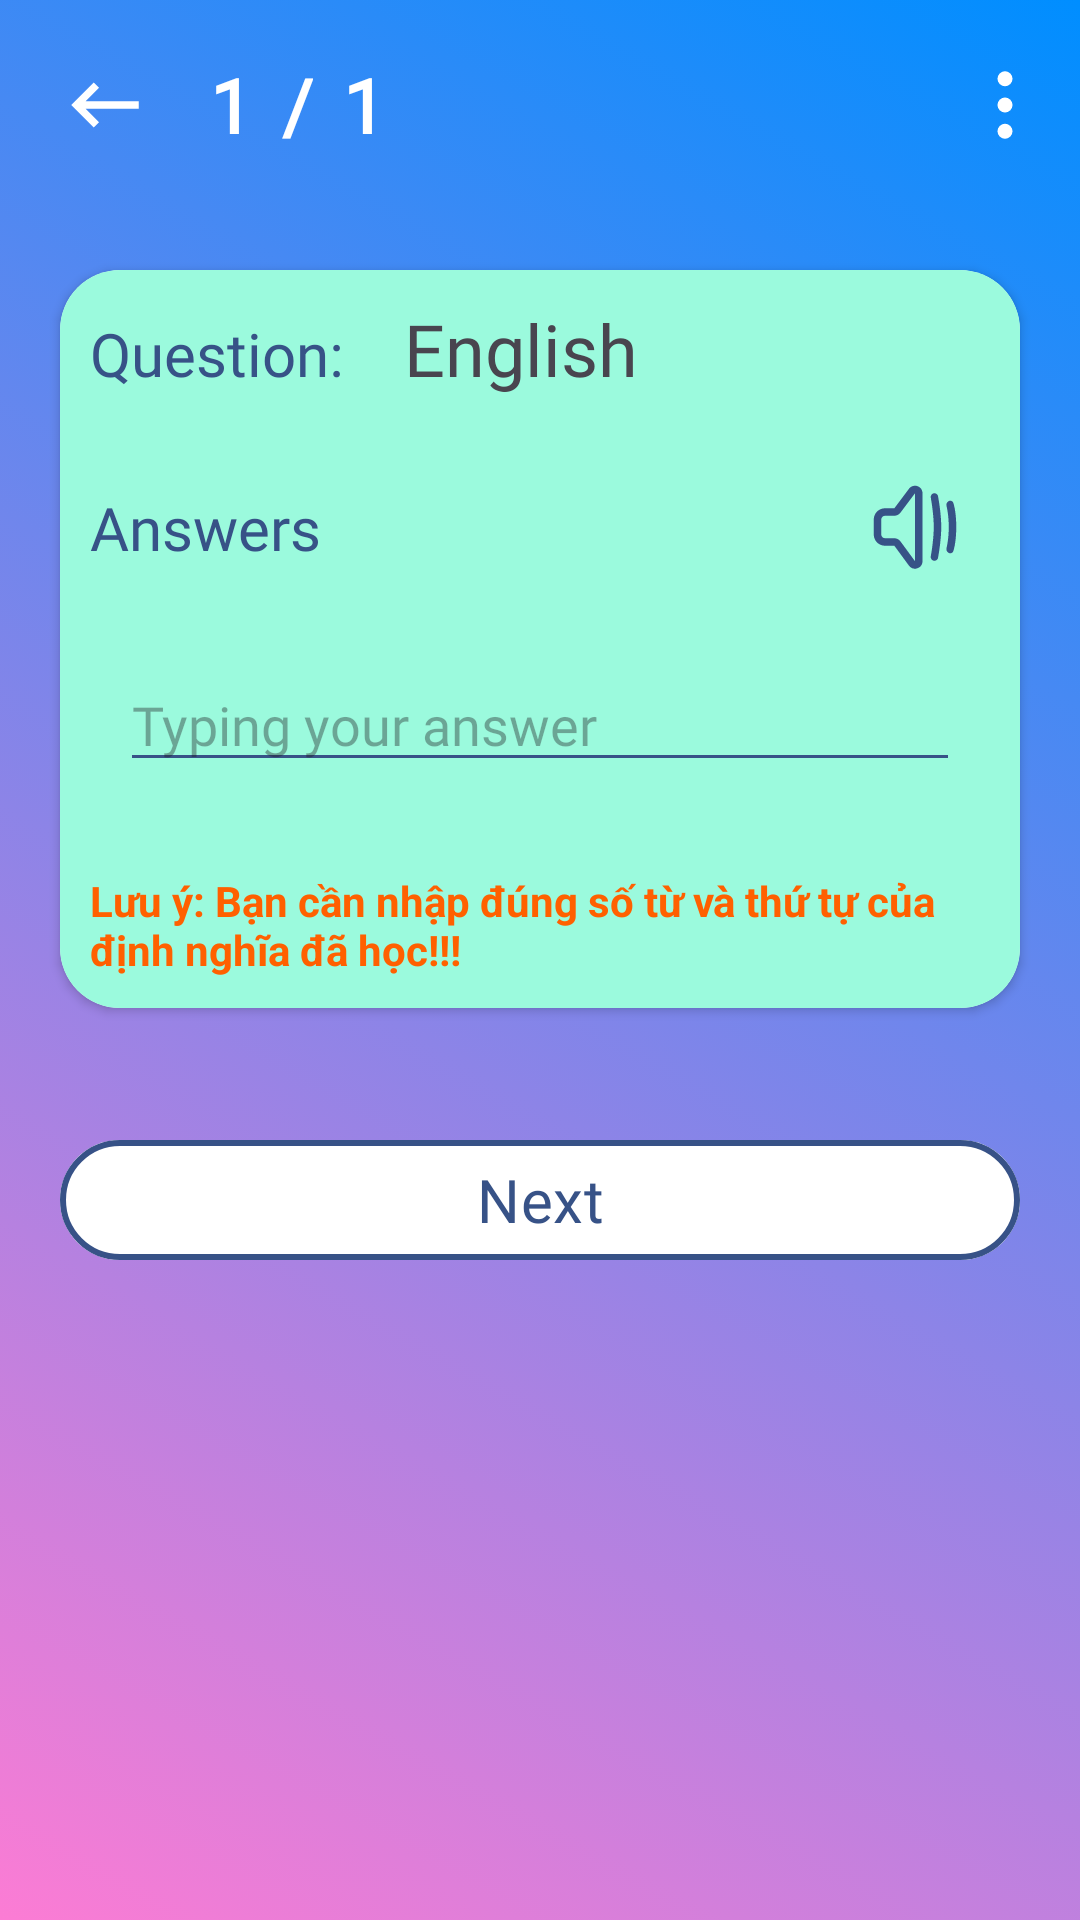

This screen was rendered from an Android layout file. Write that file and the resources it references.
<!-- AndroidManifest.xml: application theme Theme.MobileFP_EnglishQuizlet -->
<!-- res/layout/typo_mode_layout.xml -->
<?xml version="1.0" encoding="utf-8"?>
<androidx.coordinatorlayout.widget.CoordinatorLayout xmlns:android="http://schemas.android.com/apk/res/android"
    android:layout_width="match_parent"
    android:layout_height="match_parent"
    xmlns:tools="http://schemas.android.com/tools"
    xmlns:app="http://schemas.android.com/apk/res-auto"
    android:background="@drawable/gradient_topic_null"
    >

    <LinearLayout
        android:layout_width="match_parent"
        android:layout_height="match_parent"
        android:orientation="vertical">
        <LinearLayout
            android:layout_width="match_parent"
            android:layout_height="wrap_content"
            android:orientation="horizontal"
            android:layout_margin="10dp">

            <androidx.appcompat.widget.AppCompatImageButton
                android:id="@+id/btnBack"
                android:layout_width="50dp"
                android:layout_height="50dp"
                android:background="?attr/selectableItemBackground"
                android:src="@drawable/baseline_keyboard_backspace_24">

            </androidx.appcompat.widget.AppCompatImageButton>

            <TextView
                android:id="@+id/text_view_current"
                android:layout_width="wrap_content"
                android:layout_height="match_parent"
                android:text="1"
                android:fontFamily="@font/baloo"
                android:textStyle="bold"
                android:textColor="@color/white"
                android:textSize="25dp"
                android:gravity="center"
                android:layout_marginLeft="10dp">

            </TextView>
            <TextView
                android:layout_width="wrap_content"
                android:layout_height="match_parent"
                android:text="/"
                android:fontFamily="@font/baloo"
                android:textStyle="bold"
                android:textColor="@color/white"
                android:textSize="25dp"
                android:gravity="center"
                android:layout_marginLeft="10dp">

            </TextView>
            <TextView
                android:id="@+id/text_view_total"
                android:layout_width="wrap_content"
                android:layout_height="match_parent"
                android:text="1"
                android:fontFamily="@font/baloo"
                android:textStyle="bold"
                android:textColor="@color/white"
                android:textSize="25dp"
                android:gravity="center"
                android:layout_marginLeft="10dp">

            </TextView>

            <View
                android:layout_width="0dp"
                android:layout_height="0dp"
                android:layout_weight="1">
            </View>

            <androidx.appcompat.widget.AppCompatImageButton
                android:id="@+id/btn_Typo_Options"
                android:layout_width="wrap_content"
                android:layout_height="wrap_content"
                android:layout_gravity="center_vertical"
                android:background="?attr/selectableItemBackground"
                android:src="@drawable/menu_vertical_full_fill"
                tools:ignore="TouchTargetSizeCheck,SpeakableTextPresentCheck">

            </androidx.appcompat.widget.AppCompatImageButton>

        </LinearLayout>

        <androidx.cardview.widget.CardView
            android:id="@+id/card_view_question"
            android:layout_width="match_parent"
            android:layout_height="wrap_content"
            android:layout_margin="20dp"
            app:cardCornerRadius="20dp">
            <LinearLayout
                android:layout_width="match_parent"
                android:layout_height="match_parent"
                android:orientation="vertical"
                android:background="#9bfadd">

                <LinearLayout
                    android:layout_width="match_parent"
                    android:layout_height="wrap_content"
                    android:orientation="horizontal">
                    <TextView
                        android:layout_width="wrap_content"
                        android:layout_height="wrap_content"
                        android:text="Question:"
                        android:fontFamily="@font/baloo"
                        android:textSize="20dp"
                        android:padding="10dp"
                        android:textColor="#375287">

                    </TextView>
                    <TextView
                        android:id="@+id/text_view_question"
                        android:layout_width="wrap_content"
                        android:layout_height="wrap_content"
                        android:text="English"
                        android:fontFamily="@font/baloo"
                        android:textSize="24dp"
                        android:padding="10dp">

                    </TextView>
                </LinearLayout>

                <LinearLayout
                    android:layout_width="match_parent"
                    android:layout_height="wrap_content"
                    android:orientation="horizontal">
                    <TextView
                        android:layout_marginTop="10dp"
                        android:layout_width="wrap_content"
                        android:layout_height="wrap_content"
                        android:text="Answers"
                        android:fontFamily="@font/baloo"
                        android:textSize="20dp"
                        android:padding="10dp"
                        android:textColor="#375287">

                    </TextView>
                    <View
                        android:layout_width="0dp"
                        android:layout_height="0dp"
                        android:layout_weight="1">

                    </View>
                    <androidx.appcompat.widget.AppCompatImageButton
                        android:id="@+id/img_button_text_to_speech"
                        android:layout_width="wrap_content"
                        android:layout_height="wrap_content"
                        android:src="@drawable/sound_blue"
                        android:background="?attr/selectableItemBackground"
                        android:layout_gravity="center"
                        android:layout_marginRight="20dp"
                        android:layout_marginTop="5dp">

                    </androidx.appcompat.widget.AppCompatImageButton>
                </LinearLayout>

                <androidx.appcompat.widget.AppCompatEditText
                    android:id="@+id/edit_text_answer"
                    android:layout_width="match_parent"
                    android:layout_height="wrap_content"
                    android:layout_margin="20dp"
                    android:hint="Typing your answer"
                    android:fontFamily="@font/baloo"
                    android:backgroundTint="#375287">

                </androidx.appcompat.widget.AppCompatEditText>

                <TextView
                    android:id="@+id/text_view_warning"
                    android:layout_width="wrap_content"
                    android:layout_height="wrap_content"
                    android:text="Lưu ý: Bạn cần nhập đúng số từ và thứ tự của định nghĩa đã học!!!"
                    android:textSize="14dp"
                    android:padding="10dp"
                    android:textColor="#FF6000"
                    android:textStyle="bold">

                </TextView>
            </LinearLayout>

        </androidx.cardview.widget.CardView>

        <com.google.android.material.button.MaterialButton
            android:id="@+id/button_next"
            android:layout_width="match_parent"
            android:layout_height="wrap_content"
            android:text="Next"
            android:layout_margin="20dp"
            android:backgroundTint="@color/white"
            android:textColor="#375287"
            app:strokeWidth="2dp"
            app:strokeColor="#375287"
            android:fontFamily="@font/baloo"
            android:textSize="20dp">

        </com.google.android.material.button.MaterialButton>

    </LinearLayout>

</androidx.coordinatorlayout.widget.CoordinatorLayout>
<!-- resources referenced by this layout -->
<resources>
  <!-- drawable baseline_keyboard_backspace_24 (drawable) -->
  <vector android:autoMirrored="true" android:height="30dp"
      android:tint="#FFFFFF" android:viewportHeight="24"
      android:viewportWidth="24" android:width="30dp" xmlns:android="http://schemas.android.com/apk/res/android">
      <path android:fillColor="@android:color/white" android:pathData="M21,11H6.83l3.58,-3.59L9,6l-6,6 6,6 1.41,-1.41L6.83,13H21z"/>
  </vector>
  <!-- drawable gradient_topic_null (drawable) -->
  <?xml version="1.0" encoding="utf-8"?>
  <selector xmlns:android="http://schemas.android.com/apk/res/android">
      <item>
          <shape>
              <gradient android:angle="45"
                  android:endColor="#008EFF"
                  android:startColor="#FC7CD4"
                  android:type="linear">
              </gradient>
  
          </shape>
      </item>
  </selector>
  <!-- drawable menu_vertical_full_fill (drawable) -->
  <vector android:height="30dp" android:viewportHeight="24"
      android:viewportWidth="24" android:width="30dp" xmlns:android="http://schemas.android.com/apk/res/android">
      <path android:fillColor="#00000000"
          android:pathData="M13,5C13,4.448 12.552,4 12,4C11.448,4 11,4.448 11,5C11,5.552 11.448,6 12,6C12.552,6 13,5.552 13,5Z"
          android:strokeColor="#ffffff" android:strokeLineCap="round"
          android:strokeLineJoin="round" android:strokeWidth="2"/>
      <path android:fillColor="#00000000"
          android:pathData="M13,12C13,11.448 12.552,11 12,11C11.448,11 11,11.448 11,12C11,12.552 11.448,13 12,13C12.552,13 13,12.552 13,12Z"
          android:strokeColor="#ffffff" android:strokeLineCap="round"
          android:strokeLineJoin="round" android:strokeWidth="2"/>
      <path android:fillColor="#00000000"
          android:pathData="M13,19C13,18.448 12.552,18 12,18C11.448,18 11,18.448 11,19C11,19.552 11.448,20 12,20C12.552,20 13,19.552 13,19Z"
          android:strokeColor="#ffffff" android:strokeLineCap="round"
          android:strokeLineJoin="round" android:strokeWidth="2"/>
  </vector>
  <!-- drawable sound_blue (drawable) -->
  <vector android:height="30dp" android:viewportHeight="24"
      android:viewportWidth="24" android:width="30dp" xmlns:android="http://schemas.android.com/apk/res/android">
      <path android:fillColor="#375287" android:fillType="evenOdd" android:pathData="M10.4,1.8C11.553,0.262 14,1.078 14,3V21.121C14,23.054 11.531,23.863 10.388,22.305L6.494,17H4C2.343,17 1,15.657 1,14V10C1,8.343 2.343,7 4,7H6.5L10.4,1.8ZM12,3L8.1,8.2C7.722,8.704 7.13,9 6.5,9H4C3.448,9 3,9.448 3,10V14C3,14.552 3.448,15 4,15H6.494C7.13,15 7.729,15.303 8.106,15.816L12,21.121V3Z"/>
      <path android:fillColor="#375287" android:pathData="M16.214,4.174C16.109,3.565 16.577,3 17.196,3C17.663,3 18.065,3.328 18.146,3.788C18.424,5.353 19,8.965 19,12C19,15.035 18.424,18.646 18.146,20.212C18.065,20.672 17.663,21 17.196,21C16.577,21 16.109,20.435 16.214,19.826C16.507,18.107 17,14.807 17,12C17,9.193 16.507,5.893 16.214,4.174Z"/>
      <path android:fillColor="#375287" android:pathData="M21.41,5C20.735,5 20.24,5.694 20.397,6.351C20.676,7.524 21,9.438 21,12C21,14.562 20.676,16.476 20.397,17.649C20.24,18.306 20.735,19 21.41,19C21.772,19 22.097,18.794 22.21,18.451C22.503,17.557 23,15.523 23,12C23,8.477 22.503,6.443 22.21,5.549C22.097,5.206 21.772,5 21.41,5Z"/>
  </vector>
  <style name="Theme.MobileFP_EnglishQuizlet" parent="Base.Theme.MobileFP_EnglishQuizlet" />
  <style name="Base.Theme.MobileFP_EnglishQuizlet" parent="Theme.Material3.DayNight.NoActionBar">
          
          
      </style>
  <!-- not gathered from this repository: default colours our renderer supplied (Android Studio template values) -->
  <color name="white">#FFFFFFFF</color>
</resources>
